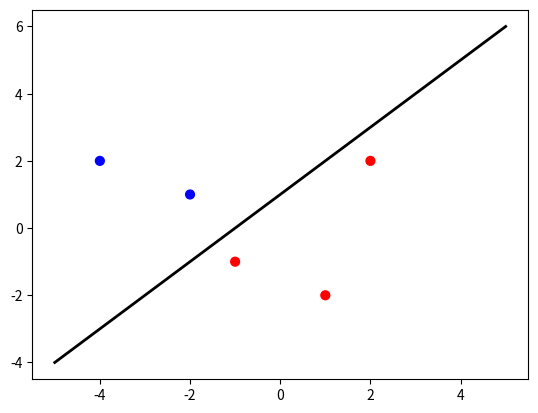

This figure's Python source:
#!/usr/bin/env python3
# -*- coding: utf-8 -*-
"""
Created on Wed Jun 19 12:59:45 2019

[redacted]

Perceptron algorithm with offset
"""
import numpy as np
import matplotlib.pyplot as plt

# Data points
x = np.array([[-4,2],[-2,1],[-1,-1],[2,2],[1,-2]])
#x = np.array([[1,0],[-1,10],[-1,-1]])

# Labels
y = np.array([[1],[1],[-1],[-1],[-1]])
#y = np.array([[-1],[1],[1]])

# Plot data
colors = ['b' if y == 1 else 'r' for y in y]
plt.figure()
plt.scatter(x[:,0], x[:,1], s=40, c=colors)

# Number of examples
n = x.shape[0]

# Number of features
m = x.shape[1]

# No. of iterations
T = 10

# Initialize parameter vector and offset
theta = np.array([[0],[0]])
theta0 = 0.0

# Tolerance for floating point errors
eps = 1e-5

# Start the perceptron update loop
mistakes = 0    # Keep track of mistakes
for t in range(T):
    counter = 0     # To check if all examples are classified correctly in loop
    for i in range(n):
        agreement = float(y[i]*(theta.T.dot(x[i,:]) + theta0))
        if abs(agreement) < eps or agreement < 0.0:
            theta = theta + y[i]*x[i,:].reshape((m,1))
            theta0 = theta0 + float(y[i])
            print("current parameter vector:", theta)
            print("current offset: {:.1f}".format(theta0))
            mistakes += 1
        else:
            counter += 1
    
    # If all examples classified correctly, stop
    if counter == n:
        print("No. of iteration loops through the dataset:", t+1)
        break
    
# Print total number of mistakes
print("Total number of misclassifications:", mistakes)

# Plot the decision boundary
x_line = np.linspace(-5,5,100)
y_line = (-theta0 - theta[0]*x_line)/theta[1]
plt.plot(x_line, y_line, 'k-', linewidth = 2)